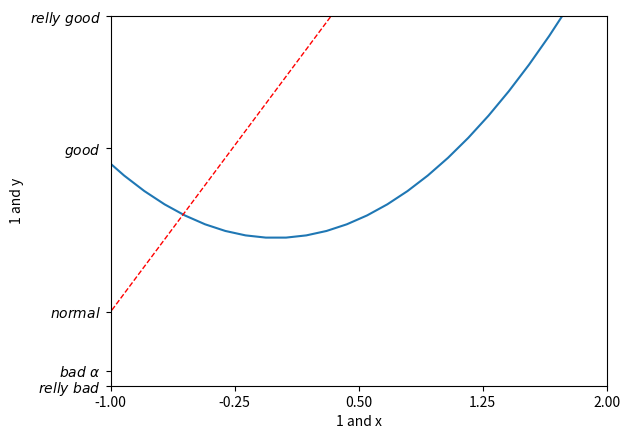

This chart was generated by the following Python code:
import numpy as np
import matplotlib.pyplot as plt

x = np.linspace(-3, 3, 50)
y1 = 3*x + 2
y2 = x ** 2

plt.figure()
plt.plot(x, y2)
plt.plot(x, y1, color='red', linewidth=1.0, linestyle='--')

plt.xlim(-1, 2)
plt.ylim(-2, 3)
plt.xlabel("1 and x")
plt.ylabel('1 and y')
new_ticks = np.linspace(-1, 2, 5)
print(new_ticks)
plt.xticks(new_ticks)
plt.yticks([-2, -1.8, -1, 1.22, 3,],
    [r'$relly\ bad$', r'$bad\ \alpha$', r'$normal$', r'$good$', r'$relly\ good$'])
plt.show()
